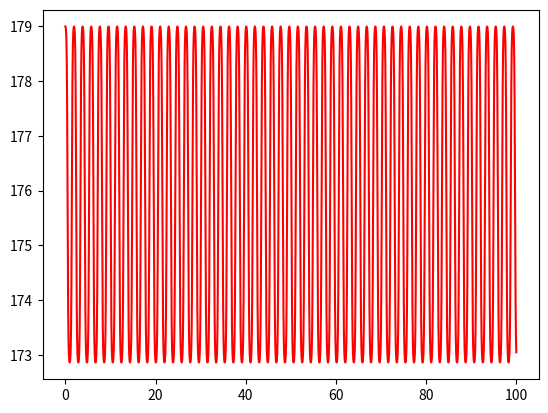
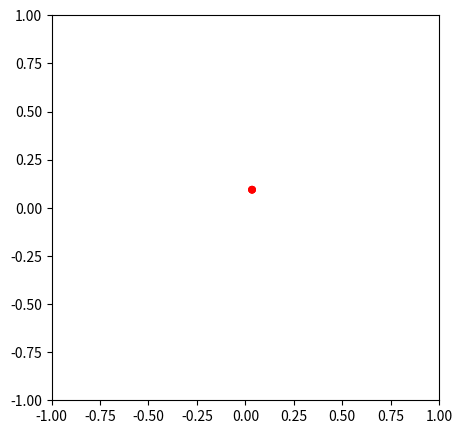

Python code for these plots, in order: (Note: this script raises an exception after producing the figures.)
import numpy as np
import math
from math import sin
import matplotlib.pyplot as plt
a=0.0
b=100.0

h = 1e-2

timepoints=np.arange(a,b,h)

g= 9.8
l= 0.1
x = [179,0]
r = np.array(x)
#r=np.arange(179,0, -1)
rpoints=[]



def f(r,t):
    theta=r[0]
    omega=r[1]
    ftheta = omega
    fomega = -(g/l)*(sin((theta)))
    return np.array([ftheta,fomega],float) 


#RungaKutta
for t in timepoints:
    rpoints.append(r[0])
    k1 = h*f(r,t)
    k2 = h*f(r+0.5*k1,t+0.5*h)
    k3 = h*f(r+0.5*k2,t+0.5*h)
    k4 = h*f(r+k3,t+h)
    r= r+ (k1+2*k2+2*k3+k4)/6

plt.plot(timepoints,rpoints,'red')

import matplotlib.animation as animation



fig = plt.figure(figsize=(5,5))
ax = plt.axes(xlim=(-1, 1), ylim=(-1, 1))
pendulum = plt.Circle((.1, .1), radius=0.02, fc='r')

def init():
    pendulum.center = (0.1, 0.1)
    ax.add_patch(pendulum)
    return pendulum,

def animate(i):
    x = l*np.cos(rpoints[i]- (np.pi/2))
    y = l*np.sin(rpoints[i]-(np.pi/2))
    pendulum.center = (x, y)
    return pendulum,

anim = animation.FuncAnimation(fig, animate,
init_func=init,frames=360,interval=20,blit=True)
anim.save('Julianospendulum.mp4')
plt.show()